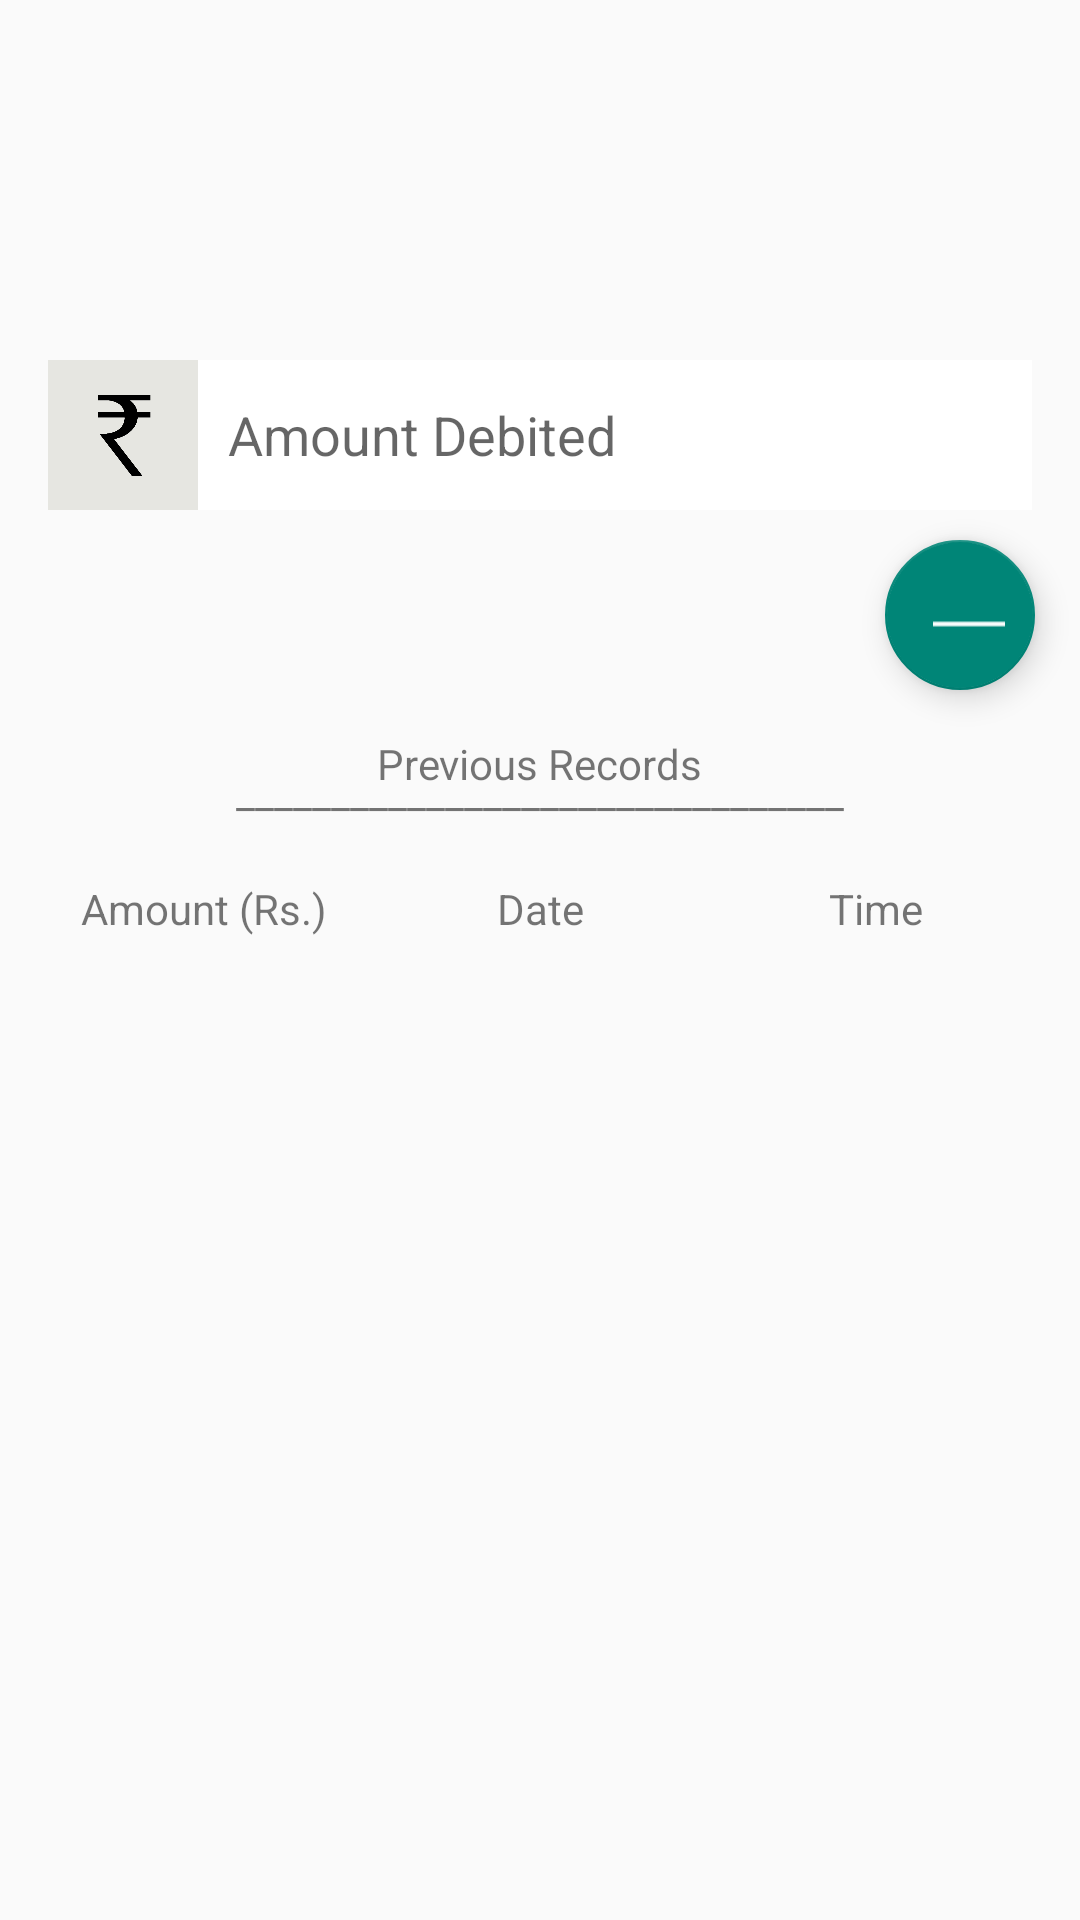

Android layout source for this screen:
<!-- AndroidManifest.xml: application theme AppTheme -->
<!-- res/layout/fragment2.xml -->
<LinearLayout xmlns:android="http://schemas.android.com/apk/res/android"
    xmlns:tools="http://schemas.android.com/tools" android:layout_width="match_parent"
    android:layout_height="match_parent"
    android:orientation="vertical"
    tools:context="easyway2in.com.billbook.Fragment2">

    
    <RelativeLayout
        android:layout_marginTop="120dp"
        android:layout_width="match_parent"
        android:layout_height="wrap_content"
        android:background="#e6e6e1"
        android:layout_marginRight="16dp"
        android:layout_marginLeft="16dp"
        android:layout_marginBottom="5dp"
        android:id="@+id/relativeLayout">

        <ImageView
            android:layout_width="50dp"
            android:layout_height="50dp"
            android:src="@drawable/rupeefonts"
            android:padding="10dp"
            android:id="@+id/rup"
            android:elevation="1dp"

            />
        <EditText
            android:layout_width="match_parent"
            android:layout_height="50dp"
            android:layout_toRightOf="@+id/rup"
            android:background="#ffffff"
            android:hint="Amount Debited"
            android:paddingLeft="10dp"
            android:id="@+id/debit"/>

    </RelativeLayout>

    <android.support.design.widget.FloatingActionButton
        android:id="@+id/debited"
        android:layout_width="50dp"
        android:layout_height="50dp"
        android:layout_gravity="right"
        android:elevation="5dp"
        android:layout_marginRight="15dp"
        android:layout_marginTop="5dp"
        android:clickable="true"
        android:src="@drawable/minus"
        android:layout_below="@+id/relativeLayout"
        android:layout_alignParentRight="true"/>

   
    <TextView
        android:layout_width="wrap_content"
        android:layout_height="wrap_content"
        android:text="Previous Records"
        android:layout_gravity="center"
        android:paddingTop="15dp"
        android:paddingBottom="15dp"
        />

    <TextView
        android:layout_width="wrap_content"
        android:layout_height="wrap_content"
        android:layout_gravity="center"
        android:text="________________________________"

        android:layout_marginTop="-25dp"
        />
    <LinearLayout
        android:layout_width="match_parent"
        android:layout_height="wrap_content"
        android:paddingTop="20dp"
        android:paddingRight="12dp"
        android:paddingLeft="12dp"
        android:paddingBottom="12dp"
        android:orientation="horizontal"
        >
        <TextView
            android:layout_width="match_parent"
            android:layout_height="wrap_content"
            android:text="Amount (Rs.)"
            android:layout_weight="0.33"
            android:gravity="center_horizontal"
            />
        <TextView
            android:layout_width="match_parent"
            android:layout_height="wrap_content"
            android:text="Date"
            android:layout_weight="0.33"
            android:gravity="center_horizontal"
            />
        <TextView
            android:layout_width="match_parent"
            android:layout_height="wrap_content"
            android:text="Time"
            android:layout_weight="0.33"
            android:gravity="center_horizontal"
            />
    </LinearLayout>
    <ListView
        android:id="@+id/DebitList"
        android:layout_width="match_parent"
        android:layout_height="wrap_content"
        android:paddingLeft="12dp"
        android:paddingRight="12dp"
        android:paddingBottom="15dp"
        />



</LinearLayout>
<!-- resources referenced by this layout -->
<resources>
  <!-- drawable minus: png bitmap (drawable, 349 bytes) -->
  <!-- drawable rupeefonts: png bitmap (drawable, 19915 bytes) -->
  <style name="AppTheme" parent="Theme.AppCompat.Light.NoActionBar">
          <item name="colorPrimary">@color/colorPrimary</item>
          <item name="colorPrimaryDark">@color/colorPrimaryDark</item>
  
  
      </style>
  <color name="colorPrimary">#125688</color>
  <color name="colorPrimaryDark">#0b324f</color>
</resources>
